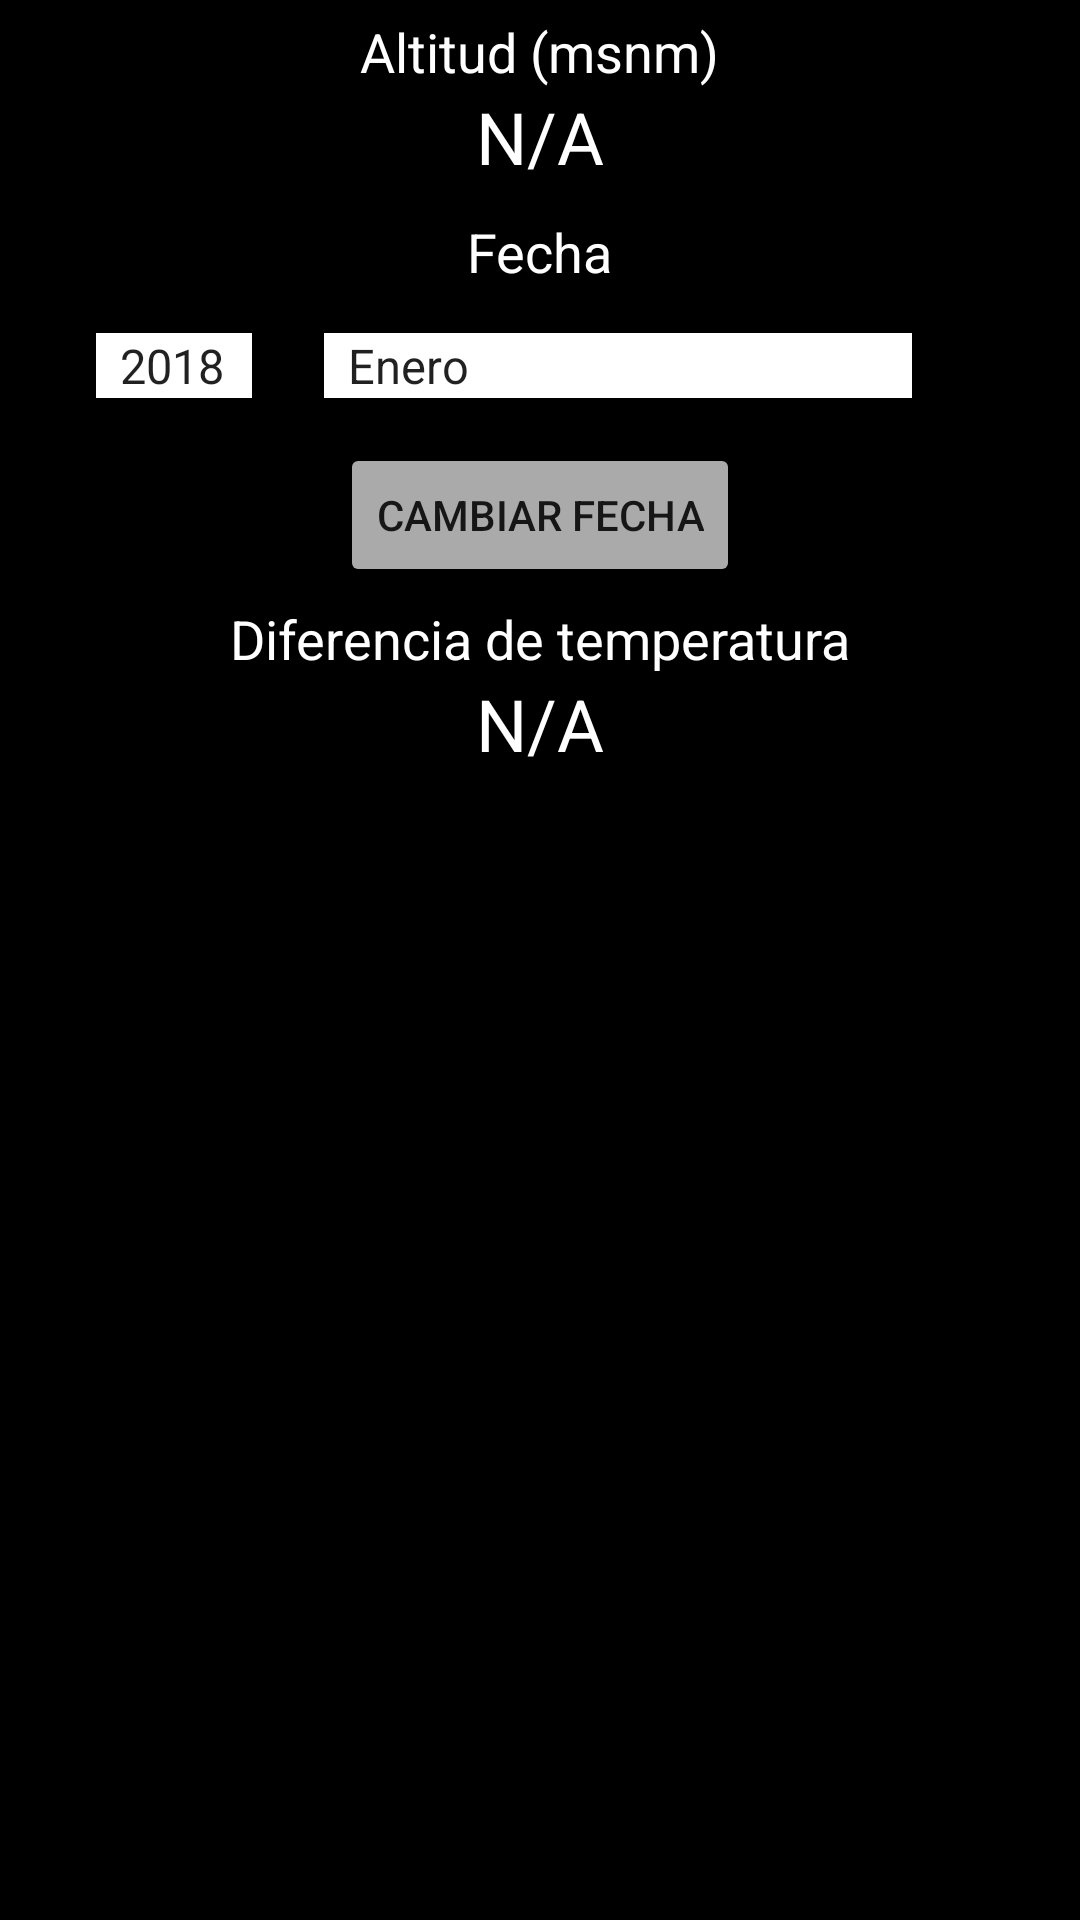

Layout XML and referenced resources for this Android screen:
<!-- AndroidManifest.xml: application theme AppTheme -->
<!-- res/layout/activity_main.xml -->
<?xml version="1.0" encoding="utf-8"?>
<ScrollView xmlns:android="http://schemas.android.com/apk/res/android"
    xmlns:app="http://schemas.android.com/apk/res-auto"
    xmlns:tools="http://schemas.android.com/tools"
    android:id="@+id/main"
    android:layout_width="match_parent"
    android:layout_height="match_parent"
    android:background="#000"
    tools:context="com.example.android.colseasons.MainActivity">

    <LinearLayout
        android:layout_width="match_parent"
        android:layout_height="match_parent"
        android:orientation="vertical">

    <LinearLayout
        android:layout_width="match_parent"
        android:layout_height="wrap_content"
        android:padding="15px"
        android:orientation="vertical">

        <TextView
            android:id="@+id/elevText"
            android:layout_width="wrap_content"
            android:layout_height="wrap_content"
            android:text="Altitud (msnm)"
            android:textSize="18dp"
            android:textColor="@android:color/white"
            android:layout_gravity="center"/>

        <TextView
            android:id="@+id/elevation"
            android:layout_width="wrap_content"
            android:layout_height="wrap_content"
            android:text="N/A"
            android:textSize="24dp"
            android:textColor="@android:color/white"
            android:layout_gravity="center"/>

    </LinearLayout>

    <LinearLayout
        android:layout_width="match_parent"
        android:layout_height="wrap_content"
        android:padding="15px"
        android:orientation="vertical">

        <TextView
            android:id="@+id/dateText"
            android:layout_width="wrap_content"
            android:layout_height="wrap_content"
            android:text="Fecha"
            android:textSize="18dp"
            android:textColor="@android:color/white"
            android:layout_gravity="center"/>

        <LinearLayout
            android:layout_width="match_parent"
            android:layout_marginRight="10dp"
            android:layout_marginLeft="10dp"
            android:layout_margin="10dp"
            android:padding="5dp"
            android:layout_height="wrap_content">

            <Spinner
                android:id="@+id/año"
                android:layout_width="wrap_content"
                android:layout_height="wrap_content"
                android:layout_marginLeft="12dp"
                android:layout_marginRight="12dp"
                android:layout_weight="0"
                android:background="#ffffff"
                android:backgroundTint="#ffffff"
                android:entries="@array/años" />

            <Spinner
                android:id="@+id/mes"
                android:layout_width="0dp"
                android:layout_height="wrap_content"
                android:layout_marginLeft="12dp"
                android:layout_marginRight="12dp"
                android:layout_weight="1"
                android:background="#ffffff"
                android:backgroundTint="#ffffff"
                android:entries="@array/meses" />

            <Spinner
                android:id="@+id/dia"
                android:layout_width="wrap_content"
                android:layout_height="wrap_content"
                android:layout_marginLeft="12dp"
                android:layout_marginRight="12dp"
                android:layout_weight="0"
                android:background="#ffffff"
                android:backgroundTint="#ffffff" />

        </LinearLayout>

        <Button
            android:layout_width="wrap_content"
            android:layout_height="wrap_content"
            android:layout_gravity="center"
            android:text="cambiar fecha"
            android:backgroundTint="@android:color/darker_gray"
            android:onClick="enableDatePicker"/>

        <LinearLayout
            android:layout_width="match_parent"
            android:layout_height="wrap_content"
            android:padding="15px"
            android:orientation="vertical">

            <TextView
                android:id="@+id/diffText"
                android:layout_width="wrap_content"
                android:layout_height="wrap_content"
                android:text="Diferencia de temperatura"
                android:textSize="18dp"
                android:textColor="@android:color/white"
                android:layout_gravity="center"/>

            <TextView
                android:id="@+id/diff"
                android:layout_width="wrap_content"
                android:layout_height="wrap_content"
                android:text="N/A"
                android:textSize="24dp"
                android:textColor="@android:color/white"
                android:layout_gravity="center"/>

        </LinearLayout>

    </LinearLayout>

    </LinearLayout>

</ScrollView>
<!-- resources referenced by this layout -->
<resources>
  <string-array name="meses">
          <item>Enero</item>
          <item>Febrero</item>
          <item>Marzo</item>
          <item>Abril</item>
          <item>Mayo</item>
          <item>Junio</item>
          <item>Julio</item>
          <item>Agosto</item>
          <item>Septiembre</item>
          <item>Octubre</item>
          <item>Noviembre</item>
          <item>Diciembre</item>
      </string-array>
  <style name="AppTheme" parent="Theme.AppCompat.Light.DarkActionBar">
          
          <item name="colorPrimary">@color/colorPrimary</item>
          <item name="colorPrimaryDark">@color/colorPrimaryDark</item>
          <item name="colorAccent">@color/colorAccent</item>
      </style>
  <!-- not gathered from this repository: default colours our renderer supplied (Android Studio template values) -->
  <color name="colorPrimary">#FF6200EE</color>
  <color name="colorPrimaryDark">#FF3700B3</color>
  <color name="colorAccent">#FF03DAC5</color>
</resources>
